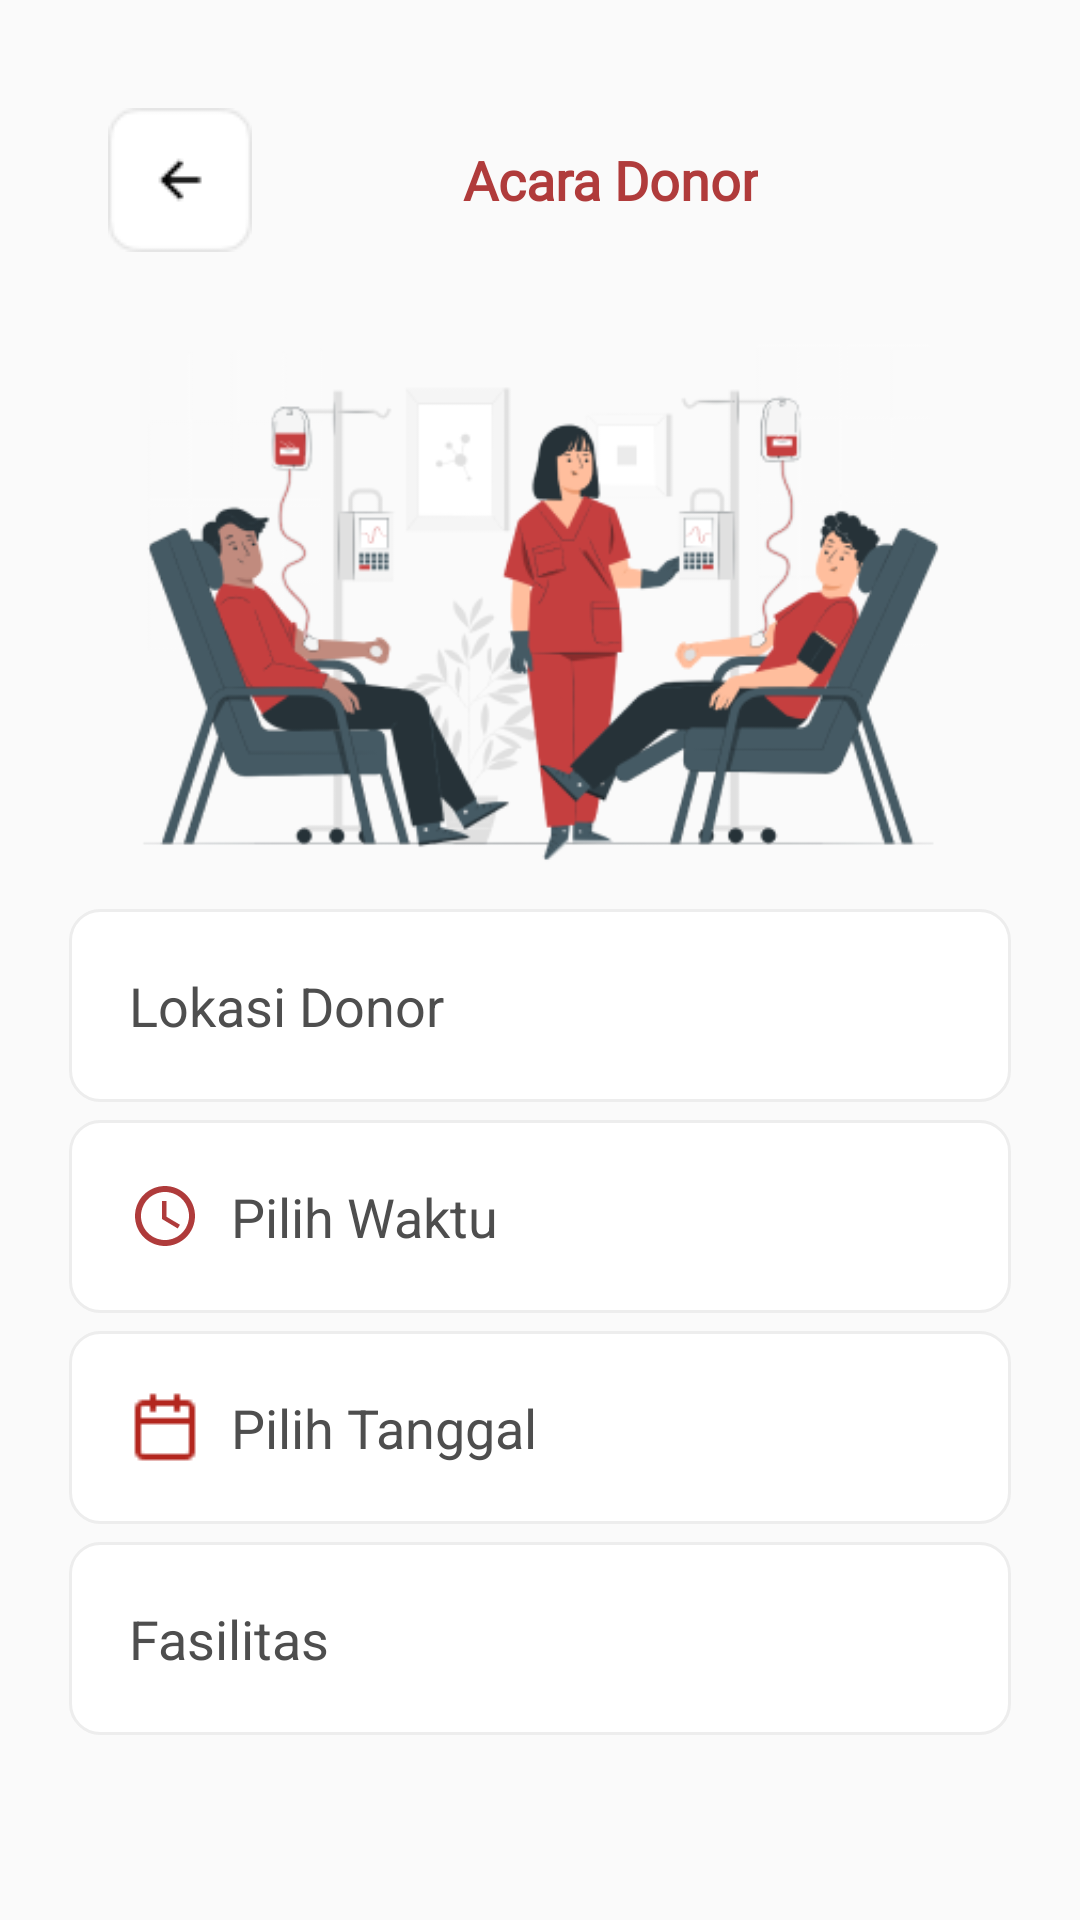

Here is an Android app screen rendered from its layout file. Give the layout XML and the strings, colors and styles it references.
<!-- AndroidManifest.xml: application theme Theme.AppCompat.Light.NoActionBar -->
<!-- res/layout/activity_page_acaradonor.xml -->
<?xml version="1.0" encoding="utf-8"?>
<androidx.core.widget.NestedScrollView
    xmlns:android="http://schemas.android.com/apk/res/android"
    xmlns:app="http://schemas.android.com/apk/res-auto"
    xmlns:tools="http://schemas.android.com/tools"
    android:layout_height="match_parent"
    android:layout_width="match_parent"
    >
<LinearLayout

    android:layout_width="match_parent"
    android:layout_height="match_parent"
    android:orientation="vertical"
    tools:context=".Page_acaradonor"
    android:id="@+id/main"
    android:padding="20dp">

    

    

    <LinearLayout
        android:layout_width="match_parent"
        android:layout_height="wrap_content"
        android:orientation="horizontal"
        android:gravity="center_vertical"
        android:padding="16dp">

        

        <ImageButton
            android:id="@+id/imageButton3"
            android:layout_width="wrap_content"
            android:layout_height="wrap_content"
            android:background="?attr/selectableItemBackgroundBorderless"
            android:contentDescription="Back Button"
            android:src="@drawable/back" />

        <TextView
            android:id="@+id/tv_title"
            android:layout_width="wrap_content"
            android:layout_height="wrap_content"
            android:layout_marginLeft="70dp"
            android:text="Acara Donor"
            android:layout_gravity="center"
            android:gravity="center"
            android:fontFamily="@font/poppins_semibold"
            android:textColor="@color/merahpmi"
            android:textSize="18sp"
            android:textStyle="bold" />
    </LinearLayout>

    <ImageView
        android:id="@+id/ivBanner"
        android:layout_width="411dp"
        android:layout_height="200dp"
        android:layout_gravity="center"
        android:src="@drawable/ic_orang" />

    

        <com.google.android.material.textfield.TextInputEditText
            android:id="@+id/editTextLokasiDonor"
            android:layout_width="match_parent"
            android:layout_height="wrap_content"
            android:layout_marginLeft="20dp"
            android:layout_marginRight="15dp"
            android:background="@drawable/edit_text_background"
            android:hint="Lokasi Donor"
            android:textColorHint="#4E4E4E"
            android:layout_margin="3dp"
            android:inputType="text"
            android:padding="20dp" />


    <com.google.android.material.textfield.TextInputEditText
            android:id="@+id/editTextwaktuDonor"
            android:layout_width="match_parent"
            android:layout_height="wrap_content"
            android:clickable="true"
            android:drawableStart="@drawable/time"
            android:drawablePadding="10dp"
            android:focusable="false"
            android:paddingTop="40dp"
            android:layout_marginBottom="20dp"
            android:layout_marginTop="30dp"
            android:layout_margin="3dp"
            android:textColorHint="#4E4E4E"
            android:background="@drawable/edit_text_background"
            android:hint="Pilih Waktu"
            android:padding="20dp" />


    

    <com.google.android.material.textfield.TextInputEditText
            android:id="@+id/etDate"
            android:layout_width="match_parent"
            android:layout_height="wrap_content"
            android:clickable="true"
            android:drawableStart="@drawable/calendar"
            android:drawablePadding="10dp"
            android:focusable="false"
            android:layout_marginTop="30dp"
            android:layout_margin="3dp"
            android:textColorHint="#4E4E4E"
            android:background="@drawable/edit_text_background"
            android:hint="Pilih Tanggal"
            android:padding="20dp" />


        
        <com.google.android.material.textfield.TextInputEditText
            android:id="@+id/editTextFasilitas"
            android:layout_width="match_parent"
            android:layout_height="wrap_content"
            android:layout_marginRight="15dp"
            android:layout_marginLeft="20dp"
            android:background="@drawable/edit_text_background"
            android:layout_margin="3dp"
            android:layout_marginTop="30dp"
            android:hint="Fasilitas"
            android:textColorHint="#4E4E4E"
            android:inputType="text"
            android:padding="20dp" />


    
    <LinearLayout
        android:layout_width="match_parent"
        android:layout_height="160dp"
        android:layout_gravity="center"
        android:gravity="center"
        android:orientation="horizontal">

        
        <Button
            android:id="@+id/btnSave"
            android:layout_width="0dp"
            android:layout_height="wrap_content"
            android:layout_marginLeft="10dp"
            android:layout_marginTop="30dp"
            android:layout_marginEnd="1dp"
            android:layout_weight="1"
            android:background="@drawable/rounded_button"
            android:backgroundTint="@color/merahpmi"
            android:text="Simpan"
            android:textColor="@android:color/white" />
    </LinearLayout>

</LinearLayout>



</androidx.core.widget.NestedScrollView>
<!-- resources referenced by this layout -->
<resources>
  <color name="merahpmi">#B03B3B</color>
  <!-- drawable back: png bitmap (drawable, 740 bytes) -->
  <!-- drawable calendar: png bitmap (drawable, 399 bytes) -->
  <!-- drawable edit_text_background (drawable) -->
  <shape xmlns:android="http://schemas.android.com/apk/res/android">
      <solid android:color="@android:color/white"/>
      <stroke android:width="1dp" android:color="@color/grey"/>
      <corners android:radius="10dp"/>
  </shape>
  <!-- drawable ic_orang: png bitmap (drawable, 54686 bytes) -->
  <!-- drawable rounded_button (drawable) -->
  <?xml version="1.0" encoding="utf-8"?>
  <selector xmlns:android="http://schemas.android.com/apk/res/android">
      <item android:state_pressed="true">
          <shape android:shape="rectangle">
              <solid android:color="@color/merah2" /> 
              <corners android:radius="16dp" /> 
              <stroke android:width="1dp" android:color="@color/merahpmi" /> 
          </shape>
      </item>
      <item>
          <shape android:shape="rectangle">
              <solid android:color="@color/merahpmi" /> 
              <corners android:radius="16dp" /> 
              <stroke android:width="1dp" android:color="@color/merahpmi" /> 
          </shape>
      </item>
  </selector>
  <!-- drawable time (drawable) -->
  <vector xmlns:android="http://schemas.android.com/apk/res/android" android:height="24dp" android:tint="#AF3B3B" android:viewportHeight="24" android:viewportWidth="24" android:width="24dp">
        
      <path android:fillColor="@android:color/white" android:pathData="M11.99,2C6.47,2 2,6.48 2,12s4.47,10 9.99,10C17.52,22 22,17.52 22,12S17.52,2 11.99,2zM12,20c-4.42,0 -8,-3.58 -8,-8s3.58,-8 8,-8 8,3.58 8,8 -3.58,8 -8,8z"/>
        
      <path android:fillColor="@android:color/white" android:pathData="M12.5,7H11v6l5.25,3.15 0.75,-1.23 -4.5,-2.67z"/>
      
  </vector>
  <color name="grey">#EDEDED</color>
  <color name="merah2">#A23131</color>
</resources>
